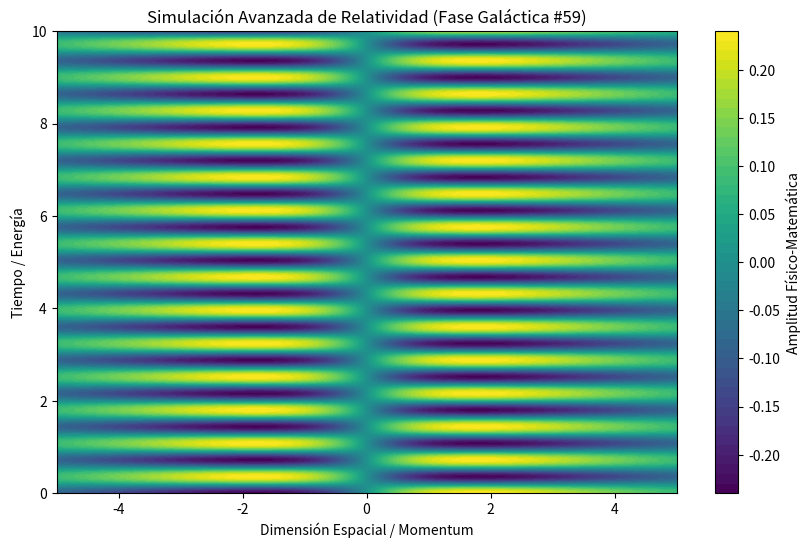

Recreate this plot in Python.
%matplotlib inline
# Simulación Galáctica: Relatividad - Variante 59
import numpy as np
import matplotlib.pyplot as plt

# Parámetros Físicos Aleatorios
param_1 = 0.34
param_2 = 8.726
param_3 = 0.488

t = np.linspace(0, 10, 500)
x = np.linspace(-5, 5, 500)
X, T = np.meshgrid(x, t)

# Ecuación Base (Avanzada)
Z = np.sin(X * param_1) * np.cos(T * param_2) * np.exp(-np.abs(X) * param_3)

plt.figure(figsize=(10, 6))
plt.contourf(X, T, Z, 50, cmap='viridis')
plt.colorbar(label='Amplitud Físico-Matemática')
plt.title(r'Simulación Avanzada de Relatividad (Fase Galáctica #59)')
plt.xlabel('Dimensión Espacial / Momentum')
plt.ylabel('Tiempo / Energía')
plt.show()
